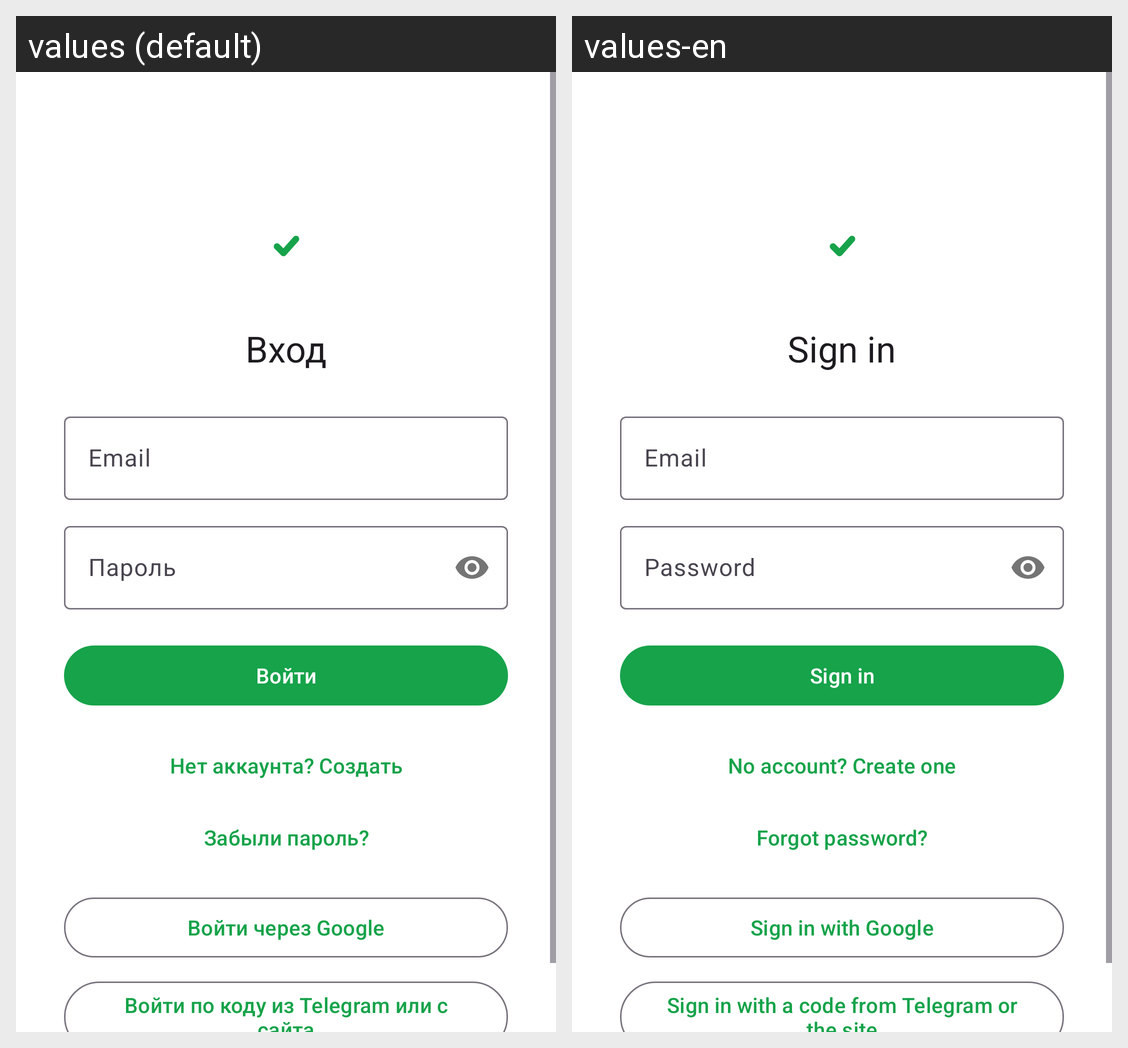

Strings drawn on this Android screen and how each of the app's shown locales translates them:
Android screen res/layout/activity_login.xml rendered under 2 locales, left to right: values (default), values-en. Device: Nexus 5 (rendered at 1080×1920; each locale shown at half size, 540×960, under a caption strip naming it); theme Theme.VpnApp.
Strings drawn on this screen, with the default value and each locale's value (text and hints the layout hard-codes, and strings that could not be matched under every locale, appear in the picture but are not listed):

login_title
  values: Вход
  values-en: Sign in

login_email_hint
  values: Email
  values-en: Email

login_password_hint
  values: Пароль
  values-en: Password

login_action
  values: Войти
  values-en: Sign in

register_toggle
  values: Нет аккаунта? Создать
  values-en: No account? Create one

forgot_password
  values: Забыли пароль?
  values-en: Forgot password?

login_google_action
  values: Войти через Google
  values-en: Sign in with Google

login_code_action
  values: Войти по коду из Telegram или с сайта
  values-en: Sign in with a code from Telegram or the site
